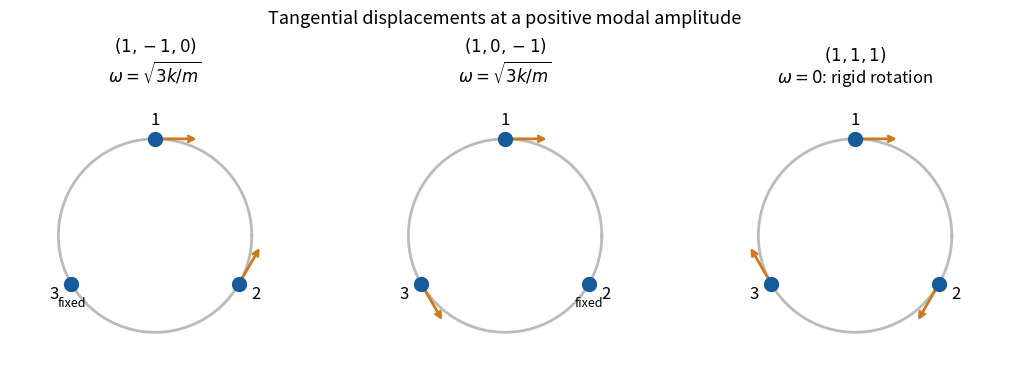

Generate this figure with matplotlib: (Note: this script raises an exception after producing the figure.)
"""Original bead-ring mode displacements; Python 3.14, numpy and matplotlib.

Write the PNG basename to the current working directory.
"""
from pathlib import Path
import matplotlib
matplotlib.use('Agg')
import matplotlib.pyplot as plt
import numpy as np

fig,axes=plt.subplots(1,3,figsize=(10.5,3.7),layout='constrained',facecolor='white')
angles=np.deg2rad([90,-30,-150])
shapes=[([1,-1,0],r'$(1,-1,0)$'),([1,0,-1],r'$(1,0,-1)$'),([1,1,1],r'$(1,1,1)$')]
for ax,(coeff,title) in zip(axes,shapes):
    ax.set_facecolor('white')
    arc=np.linspace(0,2*np.pi,400)
    ax.plot(np.cos(arc),np.sin(arc),color='#bbbbbb',lw=2)
    for j,(theta,c) in enumerate(zip(angles,coeff),1):
        pos=np.array([np.cos(theta),np.sin(theta)])
        ax.scatter(*pos,s=100,color='#165b99',zorder=4)
        ax.text(*(1.2*pos),str(j),fontsize=12,ha='center',va='center')
        if c:
            direction=np.array([np.sin(theta),-np.cos(theta)])*c
            ax.annotate('',xy=pos+.46*direction,xytext=pos,arrowprops={'arrowstyle':'->','color':'#cc7a1d','lw':2})
        else:
            ax.text(*(pos+np.array([0,-.23])),'fixed',fontsize=9,ha='center')
    subtitle=r'$\omega=\sqrt{3k/m}$' if coeff!=[1,1,1] else r'$\omega=0$: rigid rotation'
    ax.set_title(title+'\n'+subtitle,fontsize=12)
    ax.set(xlim=(-1.5,1.5),ylim=(-1.4,1.5),aspect='equal')
    ax.axis('off')
fig.suptitle('Tangential displacements at a positive modal amplitude',fontsize=13)
fig.savefig(Path(__file__).stem+'.png',dpi=145,facecolor='white')
